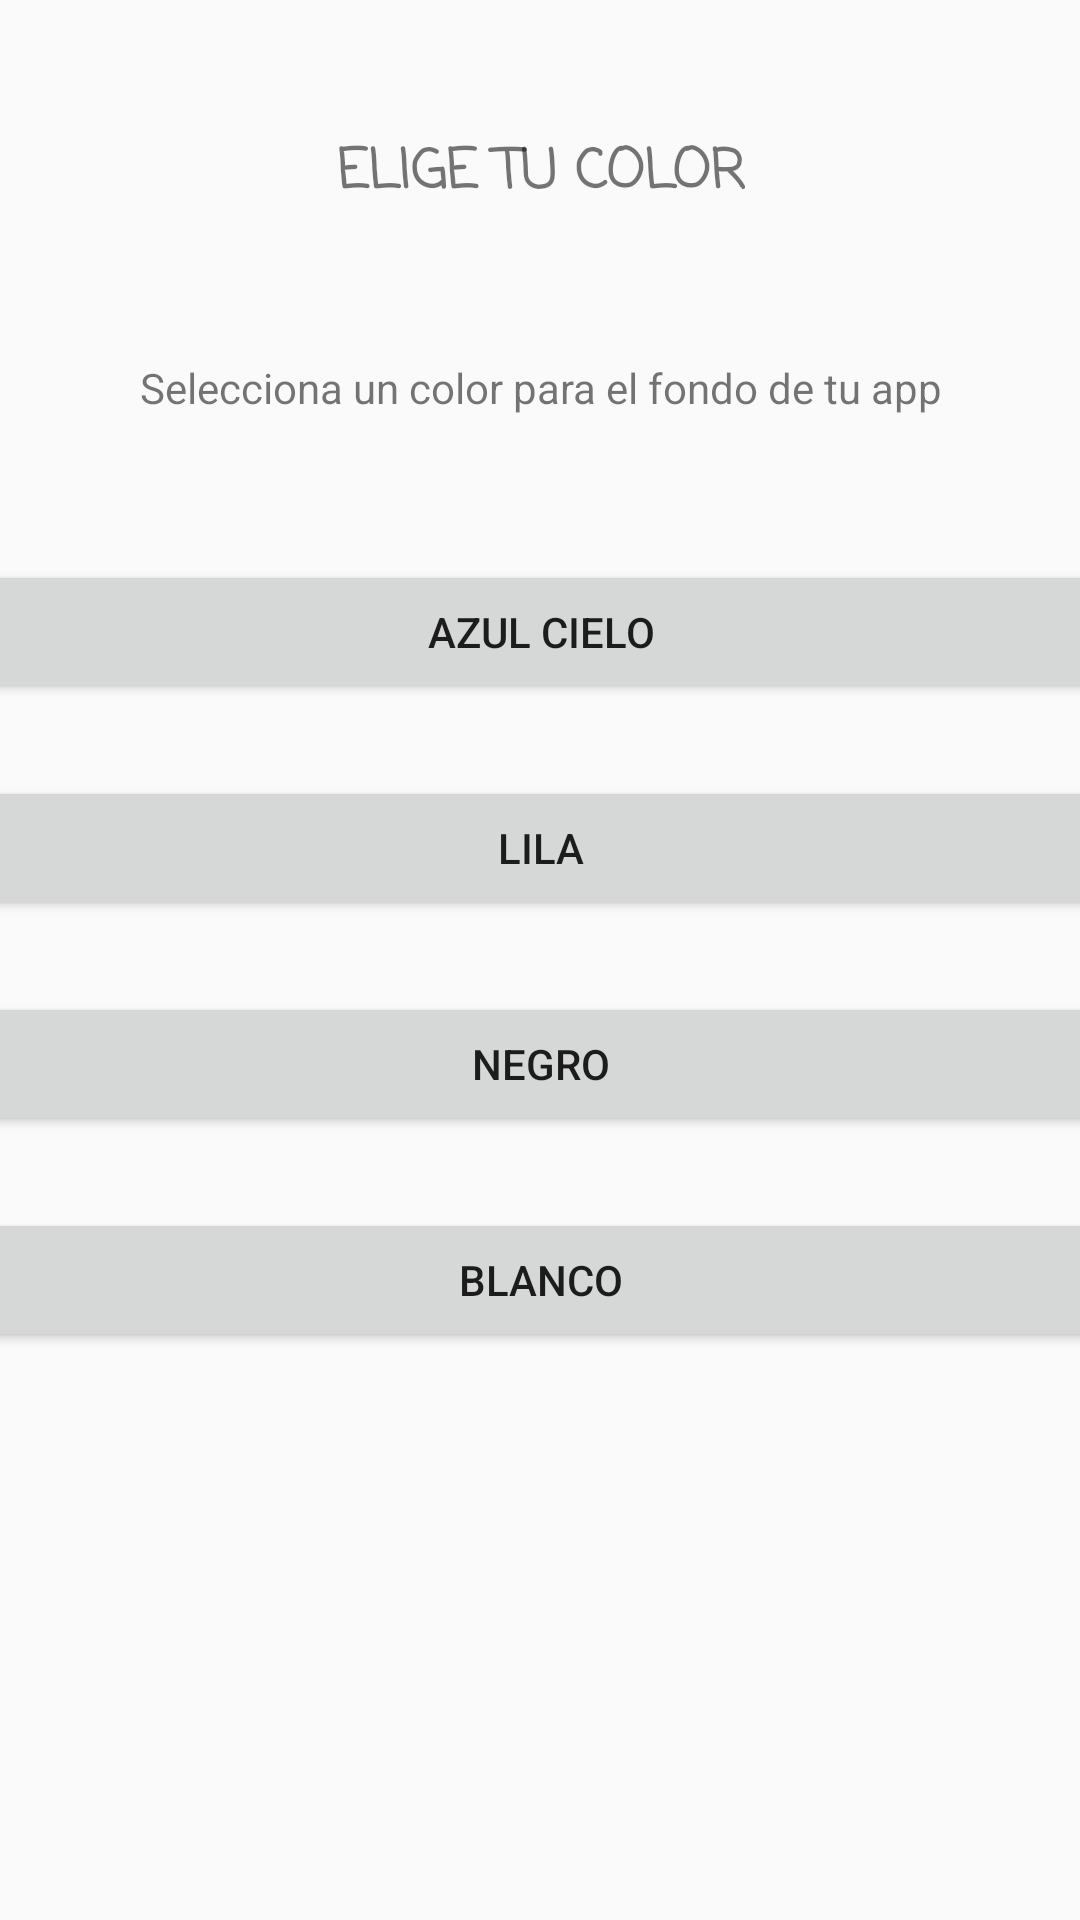

Layout XML and referenced resources for this Android screen:
<!-- AndroidManifest.xml: application theme Theme.Semana3lab -->
<!-- res/layout/activity_color_change.xml -->
<?xml version="1.0" encoding="utf-8"?>
<androidx.constraintlayout.widget.ConstraintLayout xmlns:android="http://schemas.android.com/apk/res/android"
    xmlns:app="http://schemas.android.com/apk/res-auto"
    xmlns:tools="http://schemas.android.com/tools"
    android:layout_width="match_parent"
    android:layout_height="match_parent"
    tools:context=".colorChange">

    <androidx.constraintlayout.widget.ConstraintLayout
        android:layout_width="374dp"
        android:layout_height="616dp"
        android:layout_marginTop="32dp"
        android:layout_marginBottom="32dp"
        app:layout_constraintBottom_toBottomOf="parent"
        app:layout_constraintEnd_toEndOf="parent"
        app:layout_constraintStart_toStartOf="parent"
        app:layout_constraintTop_toTopOf="parent">

        <TextView
            android:id="@+id/eligeCol"
            android:layout_width="wrap_content"
            android:layout_height="wrap_content"
            android:layout_marginTop="32dp"
            android:fontFamily="casual"
            android:text="Elige tu color"
            android:textAlignment="center"
            android:textAllCaps="true"
            android:textSize="18sp"
            android:textStyle="bold"
            app:layout_constraintEnd_toEndOf="parent"
            app:layout_constraintStart_toStartOf="parent"
            app:layout_constraintTop_toTopOf="parent" />

        <Button
            android:id="@+id/azulBtn"
            android:layout_width="0dp"
            android:layout_height="wrap_content"
            android:layout_marginTop="48dp"
            android:text="Azul cielo"
            android:textAllCaps="true"
            app:layout_constraintEnd_toEndOf="parent"
            app:layout_constraintStart_toStartOf="parent"
            app:layout_constraintTop_toBottomOf="@+id/selec" />

        <TextView
            android:id="@+id/selec"
            android:layout_width="wrap_content"
            android:layout_height="wrap_content"
            android:layout_marginTop="48dp"
            android:text="Selecciona un color para el fondo de tu app"
            app:layout_constraintEnd_toEndOf="parent"
            app:layout_constraintStart_toStartOf="parent"
            app:layout_constraintTop_toBottomOf="@+id/eligeCol" />

        <Button
            android:id="@+id/lilaBtn"
            android:layout_width="0dp"
            android:layout_height="wrap_content"
            android:layout_marginTop="24dp"
            android:text="Lila"
            app:layout_constraintEnd_toEndOf="parent"
            app:layout_constraintStart_toStartOf="parent"
            app:layout_constraintTop_toBottomOf="@+id/azulBtn" />

        <Button
            android:id="@+id/negroBtn"
            android:layout_width="0dp"
            android:layout_height="wrap_content"
            android:layout_marginTop="24dp"
            android:text="Negro"
            app:layout_constraintEnd_toEndOf="parent"
            app:layout_constraintStart_toStartOf="parent"
            app:layout_constraintTop_toBottomOf="@+id/lilaBtn" />

        <Button
            android:id="@+id/blancoBtn"
            android:layout_width="0dp"
            android:layout_height="wrap_content"
            android:layout_marginTop="24dp"
            android:text="Blanco"
            app:layout_constraintEnd_toEndOf="parent"
            app:layout_constraintStart_toStartOf="parent"
            app:layout_constraintTop_toBottomOf="@+id/negroBtn" />
    </androidx.constraintlayout.widget.ConstraintLayout>

</androidx.constraintlayout.widget.ConstraintLayout>
<!-- resources referenced by this layout -->
<resources>
  <style name="Theme.Semana3lab" parent="Theme.AppCompat.DayNight.NoActionBar">
          
          <item name="colorPrimary">@color/purple_500</item>
          <item name="colorPrimaryVariant">@color/purple_700</item>
          <item name="colorOnPrimary">@color/white</item>
          
          <item name="colorSecondary">@color/teal_200</item>
          <item name="colorSecondaryVariant">@color/teal_700</item>
          <item name="colorOnSecondary">@color/black</item>
          
          <item name="android:statusBarColor" tools:targetApi="l">?attr/colorPrimaryVariant</item>
          
      </style>
  <!-- not gathered from this repository: default colours our renderer supplied (Android Studio template values) -->
  <color name="purple_500">#FF6200EE</color>
  <color name="purple_700">#FF3700B3</color>
  <color name="teal_200">#FF03DAC5</color>
  <color name="teal_700">#FF018786</color>
  <color name="black">#FF000000</color>
  <color name="white">#FFFFFFFF</color>
</resources>
